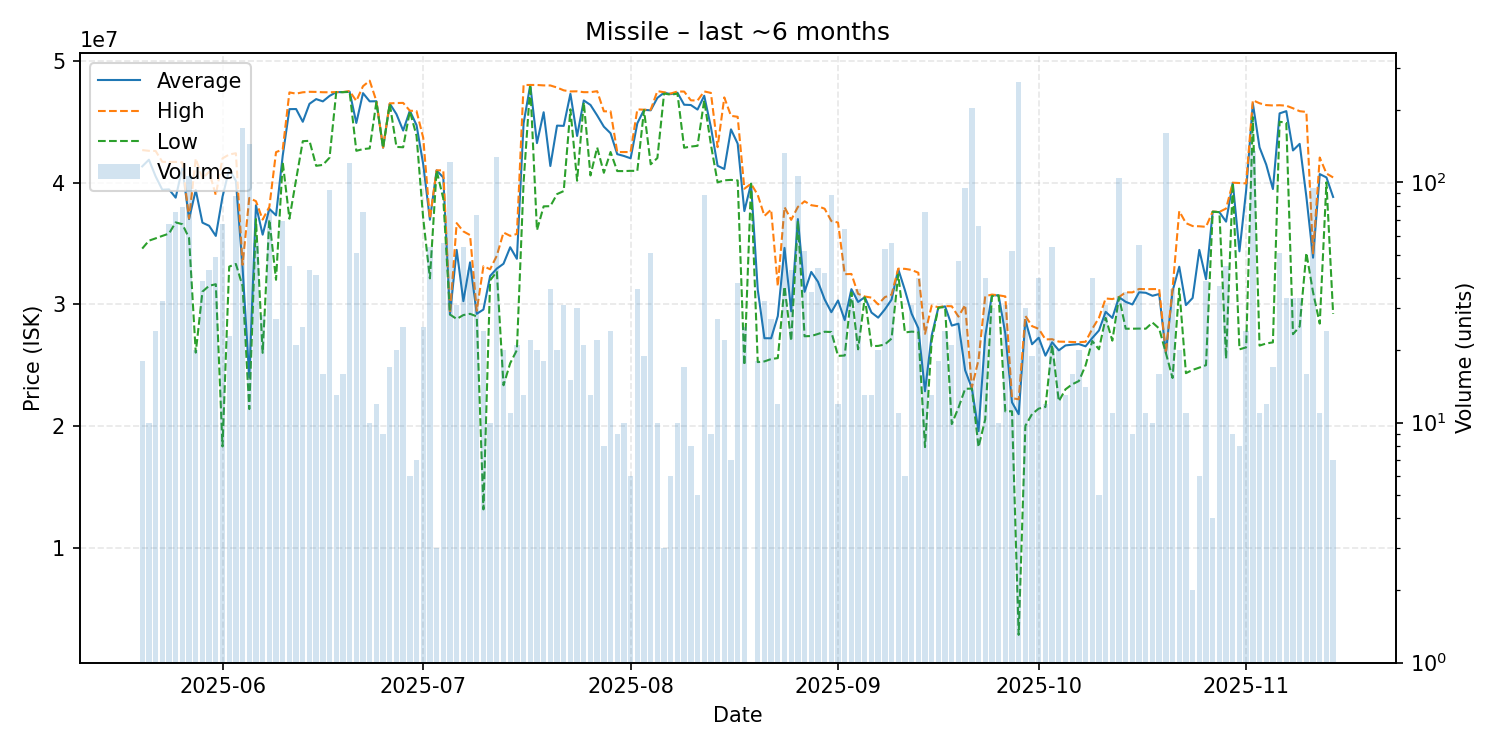

Values plotted in this chart, from the file beside it:
date, average, highest, lowest, order_count, volume
2025-05-20, 41322222, 42660000, 34580000, 11, 18
2025-05-21, 41870000, 42600000, 35230000, 6, 10
2025-05-22, 40507500, 42590000, 35420000, 15, 24
2025-05-23, 39408125, 41700000, 35620000, 18, 32
2025-05-24, 39439104, 41680000, 35810000, 21, 67
2025-05-25, 38758800, 41690000, 36730000, 27, 75
2025-05-26, 41184304, 41650000, 36580000, 22, 79
2025-05-27, 37000000, 37050000, 35450000, 30, 106
2025-05-28, 39381500, 41970000, 26050000, 13, 20
2025-05-29, 36708462, 40330000, 31050000, 16, 39
2025-05-30, 36451395, 40880000, 31530000, 17, 43
2025-05-31, 35620408, 38970000, 31660000, 17, 49
2025-06-01, 38827297, 41980000, 18354820, 33, 67
2025-06-02, 41083043, 42300000, 33100000, 12, 23
2025-06-03, 40137159, 42400000, 33320000, 25, 88
2025-06-04, 33000000, 33250000, 31500000, 48, 168
2025-06-05, 24010000, 38730000, 21420000, 43, 144
2025-06-06, 38131964, 38470000, 37000000, 28, 56
2025-06-07, 35723214, 36960000, 26030000, 24, 28
2025-06-08, 37843289, 38000000, 36960000, 30, 76
2025-06-09, 37307037, 42490000, 32020000, 11, 27
2025-06-10, 42202174, 42720000, 41670000, 26, 69
2025-06-11, 46018889, 47390000, 37035000, 22, 45
2025-06-12, 46026667, 47290000, 40240000, 19, 21
2025-06-13, 44981200, 47400000, 43390000, 17, 25
2025-06-14, 46454884, 47440000, 43420000, 22, 43
2025-06-15, 46841220, 47430000, 41370000, 20, 41
2025-06-16, 46655000, 47405000, 41445000, 8, 16
2025-06-17, 47102473, 47400000, 42040000, 29, 93
2025-06-18, 47412308, 47420000, 47410000, 4, 13
2025-06-19, 47416875, 47420000, 47410000, 14, 16
2025-06-20, 47450000, 47500000, 47430000, 27, 121
2025-06-21, 44884118, 46690000, 42600000, 21, 51
2025-06-22, 47329333, 47900000, 42740000, 25, 75
2025-06-23, 46656000, 48350000, 42800000, 7, 10
2025-06-24, 46667500, 46680000, 46610000, 7, 12
2025-06-25, 42856667, 42870000, 42840000, 4, 9
2025-06-26, 46470588, 46490000, 46470000, 10, 17
2025-06-27, 45607000, 46520000, 42920000, 14, 20
2025-06-28, 44263200, 46530000, 42890000, 14, 25
2025-06-29, 45885000, 45890000, 45860000, 6, 6
2025-06-30, 44705714, 45860000, 43835000, 6, 7
2025-07-01, 41498800, 43670000, 37040000, 14, 25
2025-07-02, 36947222, 37030000, 32140000, 9, 54
2025-07-03, 40996667, 41000000, 40990000, 3, 3
2025-07-04, 40410536, 41000000, 38680000, 11, 56
2025-07-05, 29180000, 29270000, 29170000, 23, 122
2025-07-06, 34471935, 36670000, 28810000, 14, 31
2025-07-07, 30269259, 35990000, 29130000, 13, 54
2025-07-08, 33450233, 35690000, 29230000, 18, 43
2025-07-09, 29230137, 29480000, 29020000, 15, 73
2025-07-10, 29584167, 33140000, 13190000, 7, 24
2025-07-11, 32337000, 32885000, 31975000, 6, 10
2025-07-12, 32940000, 34000000, 32690000, 32, 128
2025-07-13, 33338000, 35900000, 23370000, 11, 20
2025-07-14, 34690909, 35625000, 25180000, 9, 11
2025-07-15, 33742381, 35780000, 26260000, 11, 21
2025-07-16, 44856154, 48000000, 39995000, 8, 13
2025-07-17, 48000000, 48000000, 48000000, 10, 22
2025-07-18, 43233500, 48000000, 36090000, 8, 20
... 119 more rows
